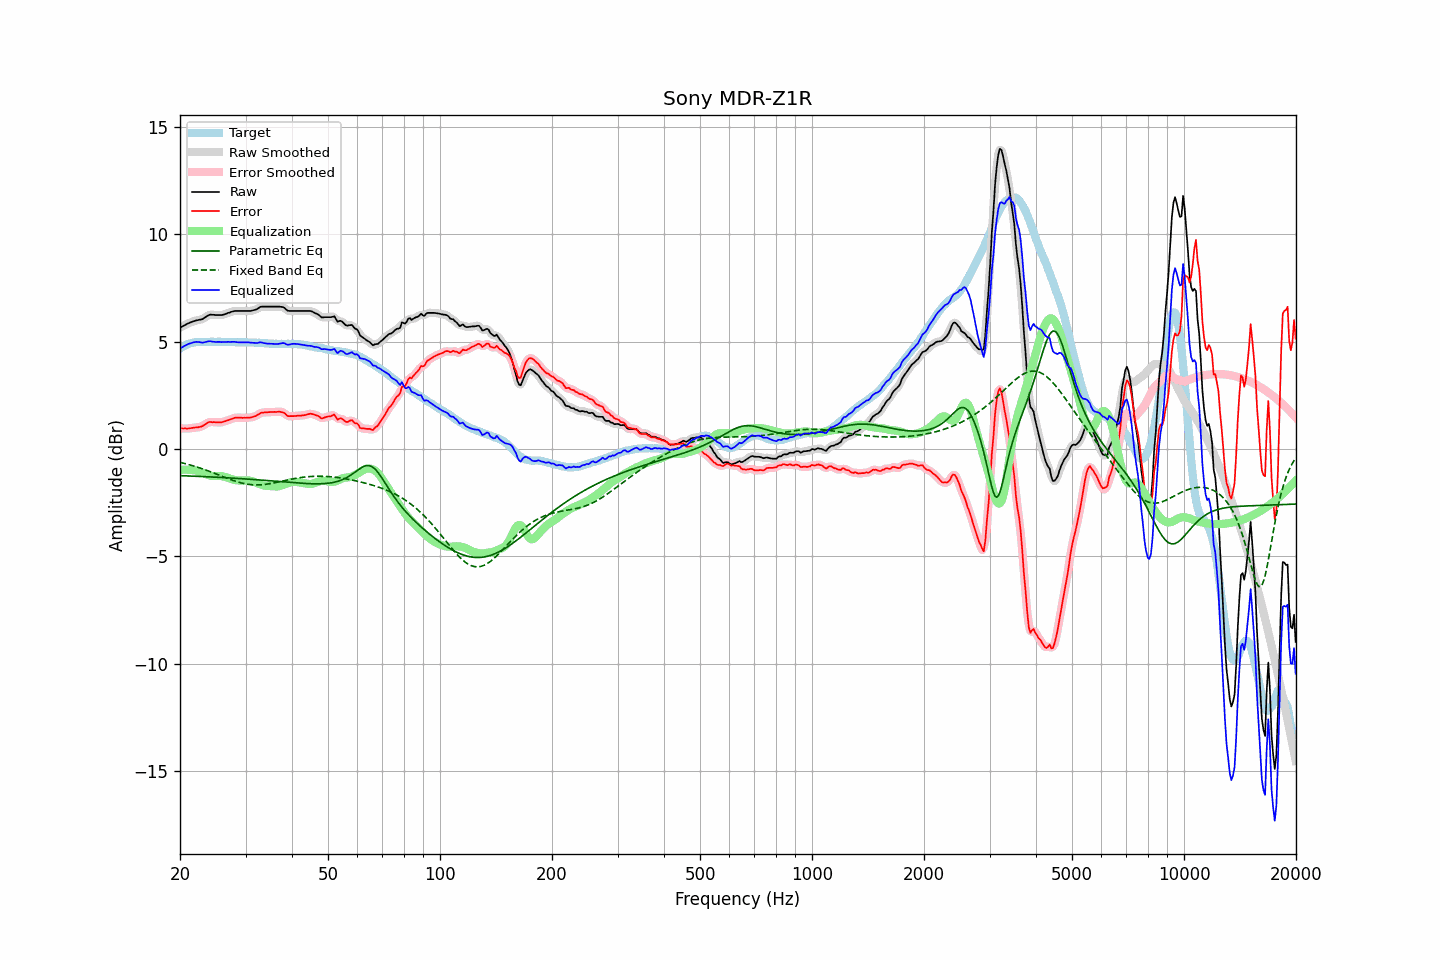

The data file committed next to this chart (first rows):
frequency, raw, error, smoothed, error_smoothed, equalization, parametric_eq, fixed_band_eq, equalized_raw, equalized_smoothed, target
20.00, 5.65, 0.97, 5.65, 0.97, -0.97, -1.24, -0.62, 4.68, 4.68, 4.68
20.20, 5.69, 0.96, 5.69, 0.96, -0.96, -1.24, -0.64, 4.73, 4.73, 4.73
20.40, 5.73, 0.95, 5.73, 0.96, -0.96, -1.24, -0.65, 4.77, 4.77, 4.78
20.61, 5.77, 0.96, 5.77, 0.96, -0.96, -1.25, -0.67, 4.81, 4.81, 4.81
20.81, 5.81, 0.96, 5.81, 0.96, -0.96, -1.25, -0.69, 4.85, 4.85, 4.86
21.02, 5.85, 0.96, 5.85, 0.96, -0.96, -1.25, -0.71, 4.89, 4.89, 4.90
21.23, 5.88, 0.97, 5.88, 0.96, -0.97, -1.25, -0.73, 4.91, 4.92, 4.92
21.44, 5.91, 0.98, 5.91, 0.98, -0.97, -1.26, -0.75, 4.94, 4.94, 4.94
21.66, 5.94, 0.99, 5.94, 0.99, -0.98, -1.26, -0.78, 4.96, 4.96, 4.95
21.87, 5.96, 1.00, 5.97, 1.00, -0.99, -1.26, -0.80, 4.97, 4.98, 4.96
22.09, 5.99, 1.01, 5.99, 1.01, -1.00, -1.27, -0.82, 4.99, 4.99, 4.98
22.31, 6.00, 1.01, 6.00, 1.01, -1.02, -1.27, -0.85, 4.99, 4.99, 4.99
22.54, 6.02, 1.03, 6.02, 1.02, -1.04, -1.27, -0.87, 4.98, 4.98, 4.99
22.76, 6.03, 1.04, 6.03, 1.04, -1.07, -1.28, -0.90, 4.97, 4.97, 4.99
22.99, 6.05, 1.07, 6.06, 1.08, -1.10, -1.28, -0.92, 4.95, 4.96, 4.98
23.22, 6.10, 1.12, 6.10, 1.12, -1.13, -1.28, -0.95, 4.97, 4.97, 4.98
23.45, 6.15, 1.17, 6.15, 1.17, -1.16, -1.29, -0.97, 4.99, 4.99, 4.98
23.69, 6.20, 1.21, 6.20, 1.22, -1.19, -1.29, -1.00, 5.01, 5.01, 4.99
23.92, 6.24, 1.25, 6.24, 1.25, -1.22, -1.29, -1.03, 5.02, 5.02, 4.99
24.16, 6.26, 1.26, 6.26, 1.26, -1.24, -1.30, -1.06, 5.02, 5.02, 5.00
24.40, 6.25, 1.25, 6.26, 1.26, -1.25, -1.30, -1.09, 5.00, 5.01, 5.01
24.65, 6.25, 1.26, 6.25, 1.25, -1.25, -1.30, -1.12, 5.00, 5.00, 4.99
24.89, 6.24, 1.25, 6.24, 1.25, -1.25, -1.31, -1.14, 4.99, 4.99, 4.99
25.14, 6.24, 1.25, 6.24, 1.25, -1.25, -1.31, -1.17, 4.99, 4.99, 4.99
25.39, 6.24, 1.24, 6.24, 1.24, -1.25, -1.32, -1.20, 4.99, 4.99, 5.00
25.65, 6.24, 1.24, 6.24, 1.24, -1.25, -1.32, -1.23, 4.99, 4.99, 5.00
25.91, 6.24, 1.25, 6.25, 1.25, -1.26, -1.32, -1.26, 4.98, 4.98, 4.99
26.16, 6.26, 1.27, 6.26, 1.27, -1.28, -1.33, -1.29, 4.99, 4.98, 4.99
26.43, 6.28, 1.29, 6.28, 1.30, -1.30, -1.33, -1.32, 4.98, 4.99, 4.99
26.69, 6.31, 1.33, 6.31, 1.32, -1.32, -1.34, -1.35, 4.99, 4.99, 4.99
26.96, 6.34, 1.35, 6.34, 1.35, -1.35, -1.34, -1.38, 4.99, 4.99, 4.99
27.23, 6.36, 1.37, 6.37, 1.37, -1.37, -1.34, -1.41, 4.99, 4.99, 4.99
27.50, 6.39, 1.40, 6.39, 1.40, -1.40, -1.35, -1.44, 4.99, 4.99, 4.99
27.77, 6.41, 1.43, 6.41, 1.43, -1.42, -1.35, -1.46, 4.99, 4.99, 4.98
28.05, 6.43, 1.45, 6.43, 1.45, -1.44, -1.36, -1.49, 4.99, 4.99, 4.98
28.33, 6.43, 1.46, 6.43, 1.46, -1.45, -1.36, -1.51, 4.98, 4.98, 4.97
28.62, 6.43, 1.46, 6.43, 1.47, -1.46, -1.37, -1.53, 4.97, 4.97, 4.97
28.90, 6.43, 1.46, 6.43, 1.46, -1.46, -1.37, -1.56, 4.97, 4.97, 4.97
29.19, 6.43, 1.47, 6.43, 1.46, -1.46, -1.38, -1.58, 4.97, 4.97, 4.96
29.48, 6.43, 1.45, 6.43, 1.46, -1.46, -1.38, -1.59, 4.97, 4.97, 4.98
29.78, 6.43, 1.46, 6.43, 1.46, -1.46, -1.39, -1.61, 4.97, 4.97, 4.97
30.08, 6.43, 1.45, 6.43, 1.46, -1.46, -1.39, -1.62, 4.97, 4.97, 4.98
30.38, 6.43, 1.47, 6.43, 1.46, -1.46, -1.40, -1.64, 4.97, 4.97, 4.97
30.68, 6.43, 1.47, 6.43, 1.47, -1.47, -1.40, -1.65, 4.97, 4.96, 4.96
30.99, 6.43, 1.47, 6.44, 1.48, -1.48, -1.41, -1.66, 4.95, 4.96, 4.96
31.30, 6.45, 1.49, 6.45, 1.49, -1.50, -1.41, -1.66, 4.95, 4.95, 4.96
31.61, 6.47, 1.51, 6.47, 1.51, -1.53, -1.42, -1.67, 4.95, 4.94, 4.96
31.93, 6.49, 1.54, 6.49, 1.54, -1.56, -1.43, -1.67, 4.94, 4.94, 4.96
32.24, 6.52, 1.58, 6.53, 1.58, -1.59, -1.43, -1.67, 4.94, 4.94, 4.94
32.57, 6.57, 1.62, 6.57, 1.63, -1.62, -1.44, -1.67, 4.95, 4.95, 4.95
32.89, 6.62, 1.67, 6.61, 1.66, -1.65, -1.44, -1.67, 4.98, 4.96, 4.95
33.22, 6.63, 1.70, 6.63, 1.69, -1.67, -1.45, -1.66, 4.96, 4.96, 4.93
33.55, 6.63, 1.70, 6.64, 1.71, -1.69, -1.45, -1.65, 4.94, 4.94, 4.93
33.89, 6.63, 1.71, 6.63, 1.71, -1.71, -1.46, -1.64, 4.92, 4.92, 4.92
34.23, 6.63, 1.71, 6.63, 1.71, -1.72, -1.47, -1.63, 4.91, 4.91, 4.93
34.57, 6.63, 1.72, 6.63, 1.72, -1.72, -1.47, -1.62, 4.91, 4.91, 4.91
34.92, 6.63, 1.72, 6.63, 1.72, -1.73, -1.48, -1.61, 4.91, 4.91, 4.91
35.27, 6.63, 1.73, 6.63, 1.73, -1.73, -1.48, -1.60, 4.90, 4.90, 4.91
35.62, 6.63, 1.73, 6.63, 1.73, -1.73, -1.49, -1.58, 4.90, 4.90, 4.90
35.97, 6.63, 1.73, 6.63, 1.73, -1.74, -1.50, -1.57, 4.89, 4.89, 4.90
... 635 more rows
